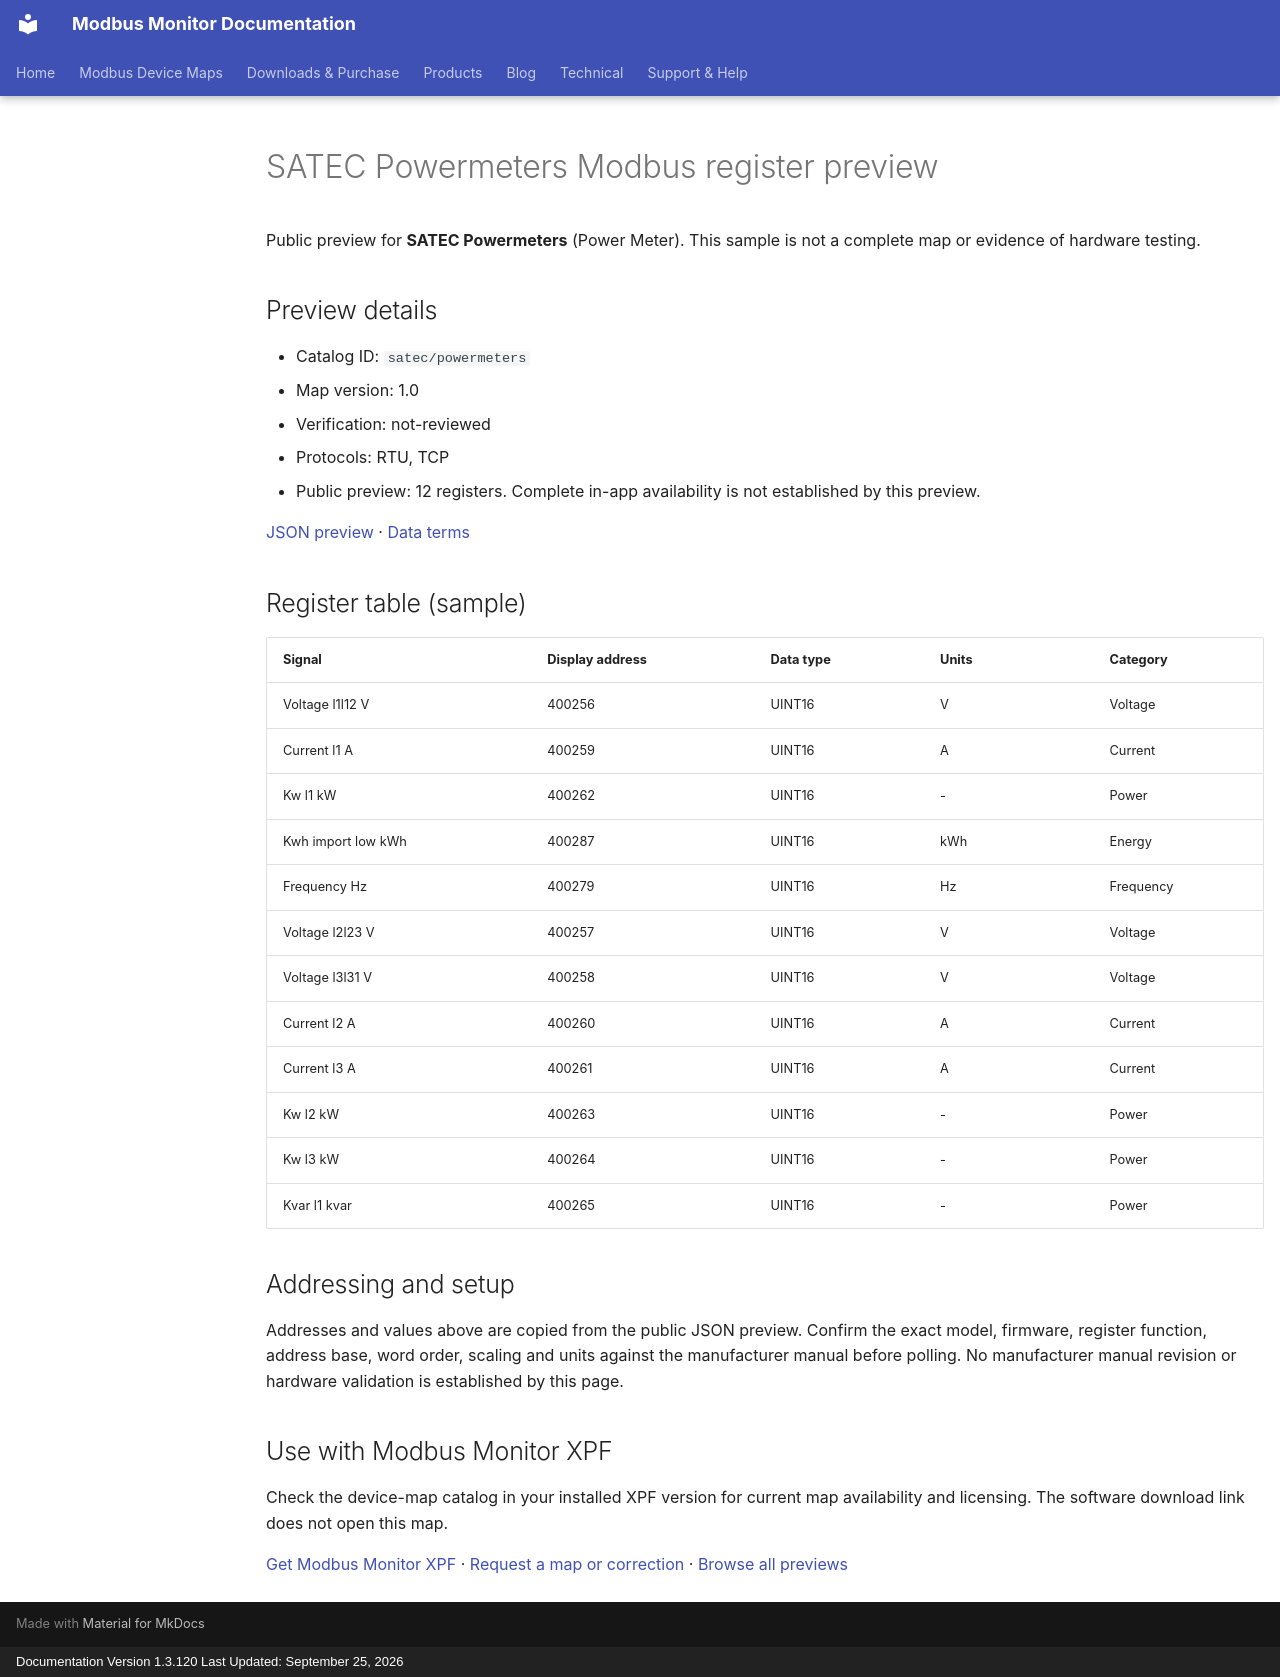

repository: Modbus-Monitor/modbus-monitor-docs · page: modbus-device-maps/previews/satec/powermeters/index.html · generator: mkdocs · copyright: Documentation Version 1.3.120 Last Updated: September 25, 2026

---
title: "SATEC Powermeters Modbus register preview"
description: "Sample register addresses and data types for SATEC Powermeters. Public preview with JSON source and verification status."
---

# SATEC Powermeters Modbus register preview

Public preview for **SATEC Powermeters** (Power Meter).
This sample is not a complete map or evidence of hardware testing.

## Preview details

- Catalog ID: `satec/powermeters`
- Map version: 1.0
- Verification: not-reviewed
- Protocols: RTU, TCP
- Public preview: 12 registers. Complete in-app availability is not established by this preview.

[JSON preview](https://modbus-monitor.github.io/modbus-device-maps/maps/satec/powermeters.json) · [Data terms](https://modbus-monitor.github.io/modbus-device-maps/data-license/)

## Register table (sample)

| Signal | Display address | Data type | Units | Category |
|---|---|---|---|---|
| Voltage l1l12 V | 400256 | UINT16 | V | Voltage |
| Current l1 A | 400259 | UINT16 | A | Current |
| Kw l1 kW | 400262 | UINT16 | - | Power |
| Kwh import low kWh | 400287 | UINT16 | kWh | Energy |
| Frequency Hz | 400279 | UINT16 | Hz | Frequency |
| Voltage l2l23 V | 400257 | UINT16 | V | Voltage |
| Voltage l3l31 V | 400258 | UINT16 | V | Voltage |
| Current l2 A | 400260 | UINT16 | A | Current |
| Current l3 A | 400261 | UINT16 | A | Current |
| Kw l2 kW | 400263 | UINT16 | - | Power |
| Kw l3 kW | 400264 | UINT16 | - | Power |
| Kvar l1 kvar | 400265 | UINT16 | - | Power |

## Addressing and setup

Addresses and values above are copied from the public JSON preview. Confirm the exact model, firmware, register function, address base, word order, scaling and units against the manufacturer manual before polling. No manufacturer manual revision or hardware validation is established by this page.

## Use with Modbus Monitor XPF

Check the device-map catalog in your installed XPF version for current map availability and licensing. The software download link does not open this map.

[Get Modbus Monitor XPF](https://docs.quantumbitsolutions.com/downloads-purchase/) · [Request a map or correction](https://github.com/Modbus-Monitor/modbus-device-maps/issues/new/choose) · [Browse all previews](https://docs.quantumbitsolutions.com/modbus-device-maps/)

<script type="application/ld+json">{"@context": "https://schema.org", "@type": "Dataset", "name": "SATEC Powermeters public register preview", "description": "Sample register addresses and data types; not a complete map or hardware verification.", "url": "https://docs.quantumbitsolutions.com/modbus-device-maps/previews/satec/powermeters/", "license": "https://modbus-monitor.github.io/modbus-device-maps/data-license/", "creator": {"@type": "Organization", "name": "Quantum Bit Solutions", "url": "https://quantumbitsolutions.com/"}, "distribution": {"@type": "DataDownload", "encodingFormat": "application/json", "contentUrl": "https://modbus-monitor.github.io/modbus-device-maps/maps/satec/powermeters.json"}}</script>
